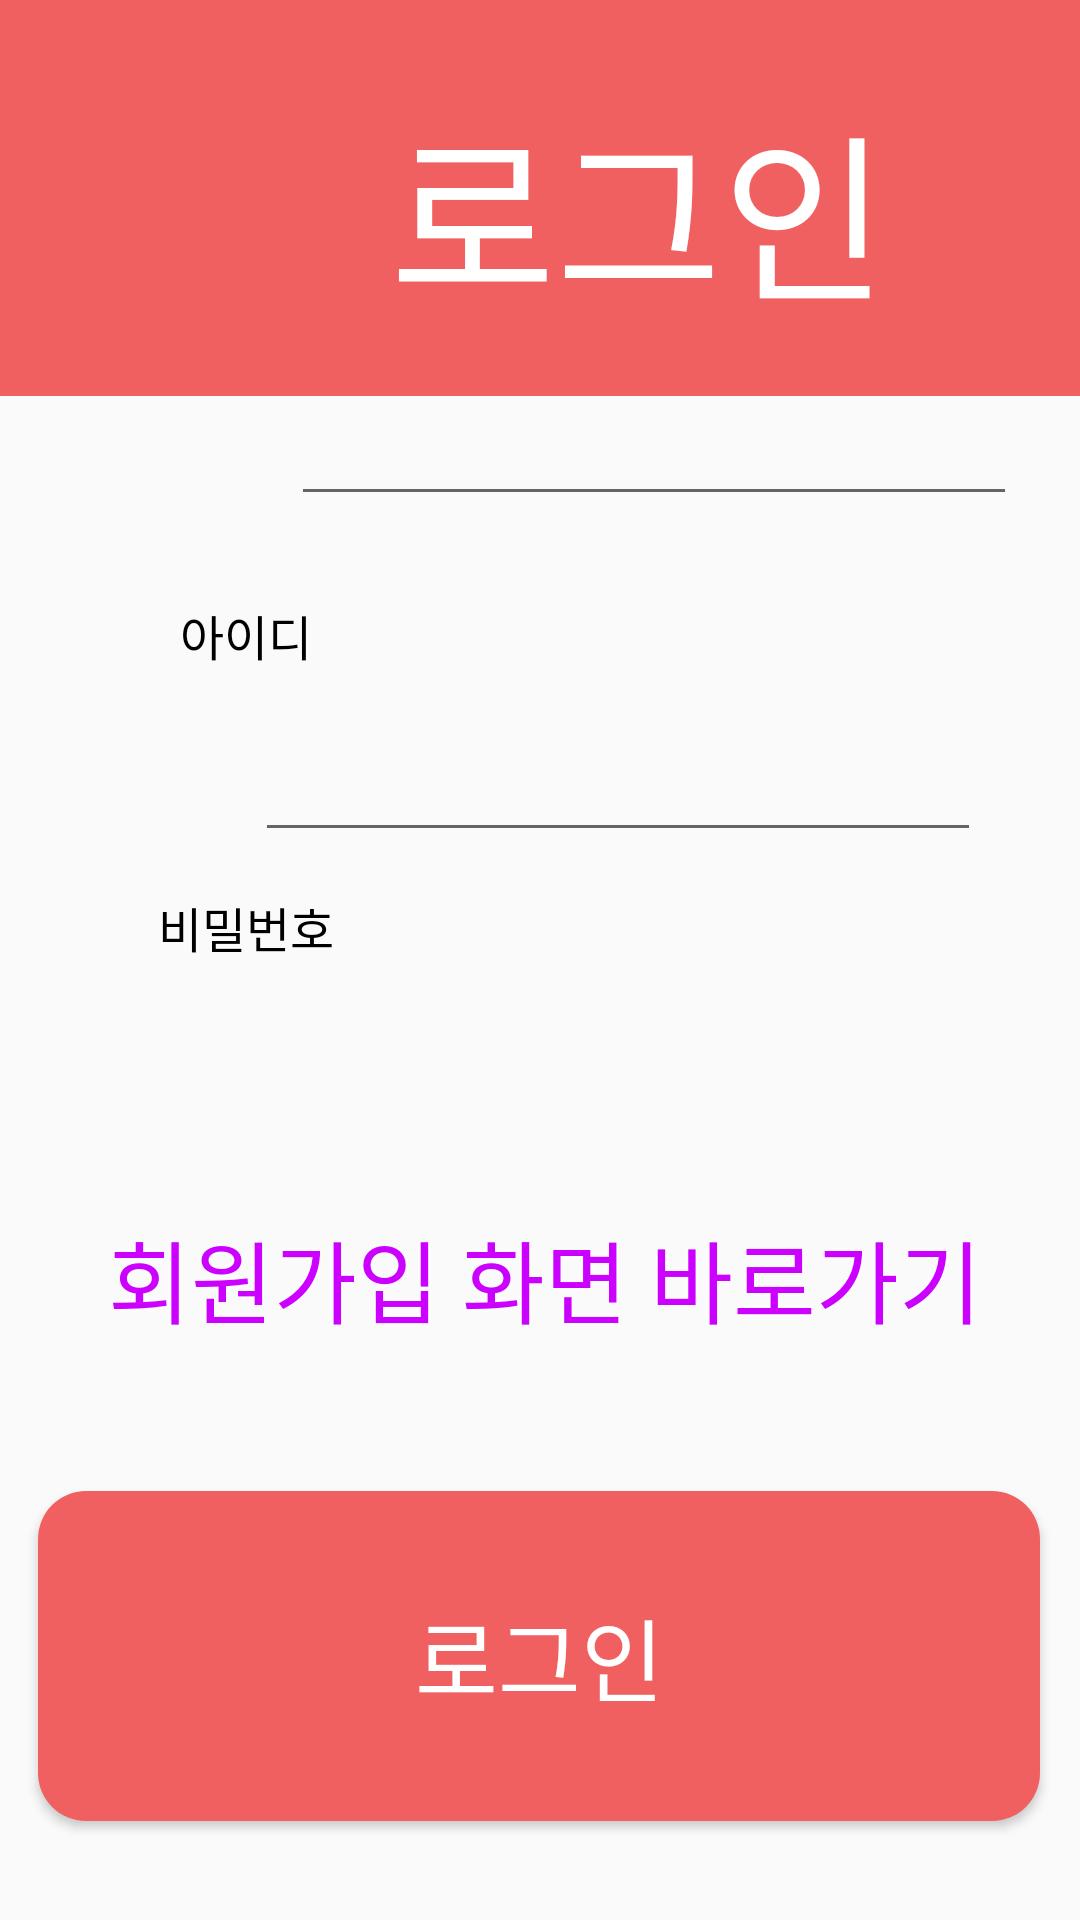

Reconstruct the res/layout file that produces this screen, plus the resources it refers to.
<!-- AndroidManifest.xml: application theme Theme.HOLO -->
<!-- res/layout/activity_login.xml -->
<?xml version="1.0" encoding="utf-8"?>
<androidx.constraintlayout.widget.ConstraintLayout xmlns:android="http://schemas.android.com/apk/res/android"
    xmlns:app="http://schemas.android.com/apk/res-auto"
    xmlns:tools="http://schemas.android.com/tools"
    android:id="@+id/main"
    android:layout_width="match_parent"
    android:layout_height="match_parent"
    tools:context=".LoginActivity">

    <View
        android:layout_width="363dp"
        android:layout_height="92dp"
        android:background="@drawable/button_gray_background"
        app:layout_constraintBottom_toBottomOf="parent"
        app:layout_constraintEnd_toEndOf="parent"
        app:layout_constraintStart_toStartOf="parent"
        app:layout_constraintTop_toTopOf="parent"
        app:layout_constraintVertical_bias="0.48" />

    <View
        android:layout_width="363dp"
        android:layout_height="92dp"
        android:background="@drawable/button_gray_background"
        app:layout_constraintBottom_toBottomOf="parent"
        app:layout_constraintEnd_toEndOf="parent"
        app:layout_constraintHorizontal_bias="0.509"
        app:layout_constraintStart_toStartOf="parent"
        app:layout_constraintTop_toTopOf="parent"
        app:layout_constraintVertical_bias="0.295" />

    <TextView
        android:layout_width="101dp"
        android:layout_height="39dp"
        android:gravity="center"
        android:text="아이디"
        android:textColor="#000000"
        android:textSize="16sp"
        app:layout_constraintBottom_toBottomOf="parent"
        app:layout_constraintEnd_toEndOf="parent"
        app:layout_constraintHorizontal_bias="0.122"
        app:layout_constraintStart_toStartOf="parent"
        app:layout_constraintTop_toTopOf="parent"
        app:layout_constraintVertical_bias="0.32" />

    <EditText
        android:id="@+id/editTextNumberPassword"
        android:layout_width="242dp"
        android:layout_height="48dp"
        android:layout_marginBottom="468dp"
        android:ems="10"
        android:inputType="numberPassword"
        app:layout_constraintBottom_toBottomOf="parent"
        app:layout_constraintEnd_toEndOf="parent"
        app:layout_constraintHorizontal_bias="0.822"
        app:layout_constraintStart_toStartOf="parent"
        app:layout_constraintTop_toTopOf="@+id/view2"
        app:layout_constraintVertical_bias="0.486" />

    <TextView
        android:layout_width="101dp"
        android:layout_height="39dp"
        android:gravity="center"
        android:text="비밀번호"
        android:textColor="#000000"
        android:textSize="16sp"
        app:layout_constraintBottom_toBottomOf="parent"
        app:layout_constraintEnd_toEndOf="parent"
        app:layout_constraintHorizontal_bias="0.122"
        app:layout_constraintStart_toStartOf="parent"
        app:layout_constraintTop_toTopOf="parent"
        app:layout_constraintVertical_bias="0.482" />

    <EditText
        android:id="@+id/editTextid"
        android:layout_width="242dp"
        android:layout_height="48dp"
        android:layout_marginBottom="356dp"
        android:ems="10"
        android:inputType="text"
        app:layout_constraintBottom_toBottomOf="parent"
        app:layout_constraintEnd_toEndOf="parent"
        app:layout_constraintHorizontal_bias="0.721"
        app:layout_constraintStart_toStartOf="parent"
        app:layout_constraintTop_toTopOf="@+id/view2"
        app:layout_constraintVertical_bias="0.323" />

    <View
        android:id="@+id/view"
        android:layout_width="426dp"
        android:layout_height="132dp"
        android:background="#F06060"
        app:layout_constraintBottom_toBottomOf="parent"
        app:layout_constraintEnd_toEndOf="parent"
        app:layout_constraintHorizontal_bias="0.0"
        app:layout_constraintStart_toStartOf="parent"
        app:layout_constraintTop_toTopOf="parent"
        app:layout_constraintVertical_bias="0.0" />

    <TextView
        android:id="@+id/textView"
        android:layout_width="166dp"
        android:layout_height="80dp"
        android:text="로그인"
        android:textColor="#ffffff"
        android:textSize="60sp"
        app:layout_constraintBottom_toBottomOf="@+id/view"
        app:layout_constraintEnd_toEndOf="@+id/view"
        app:layout_constraintStart_toStartOf="@+id/view"
        app:layout_constraintTop_toTopOf="@+id/view" />

    <Button
        android:id="@+id/angry_btn"

        android:layout_width="334dp"
        android:layout_height="110dp"

        android:background="@drawable/button_green_background"
        android:text="로그인"
        android:textColor="#FFFFFF"
        android:textSize="30sp"
        app:layout_constraintBottom_toBottomOf="parent"
        app:layout_constraintEnd_toEndOf="parent"
        app:layout_constraintHorizontal_bias="0.493"
        app:layout_constraintStart_toStartOf="parent"
        app:layout_constraintTop_toTopOf="parent"
        app:layout_constraintVertical_bias="0.938" />

    <Button
        android:id="@+id/tumeungbutton"

        android:layout_width="391dp"
        android:layout_height="83dp"

        android:background="@drawable/tumeungbutton"
        android:shadowColor="#FFFFFF"
        android:shadowDx="0"
        android:shadowDy="0"
        android:shadowRadius="5"
        android:text=" 회원가입 화면 바로가기"
        android:textColor="#CC00FF"
        android:textSize="30sp"
        app:layout_constraintBottom_toBottomOf="parent"
        app:layout_constraintEnd_toEndOf="parent"
        app:layout_constraintHorizontal_bias="0.575"
        app:layout_constraintStart_toStartOf="parent"
        app:layout_constraintTop_toTopOf="parent"
        app:layout_constraintVertical_bias="0.69" />


</androidx.constraintlayout.widget.ConstraintLayout>
<!-- resources referenced by this layout -->
<resources>
  <!-- drawable button_green_background (drawable) -->
  <?xml version="1.0" encoding="utf-8"?>
  <shape xmlns:android="http://schemas.android.com/apk/res/android"
      android:shape="rectangle">
      <solid android:color="#F06060" />
      <corners android:radius="16dp" />
  </shape>
  <!-- drawable tumeungbutton (drawable) -->
  <?xml version="1.0" encoding="utf-8"?>
  <shape xmlns:android="http://schemas.android.com/apk/res/android" android:shape="rectangle" >
      <corners
          android:radius="14dp"
          />
      <solid
          android:color="#00FFFFFF"
          />
      <padding
          android:left="0dp"
          android:top="0dp"
          android:right="0dp"
          android:bottom="0dp"
          />
      <size
          android:width="270dp"
          android:height="60dp"
          />
      <stroke
          android:width="0dp"
          android:color="#FFFFFF"
          />
  </shape>
  <style name="Theme.HOLO" parent="Base.Theme.HOLO" />
  <style name="Base.Theme.HOLO" parent="Theme.AppCompat.Light.NoActionBar">
          
          
      </style>
</resources>
